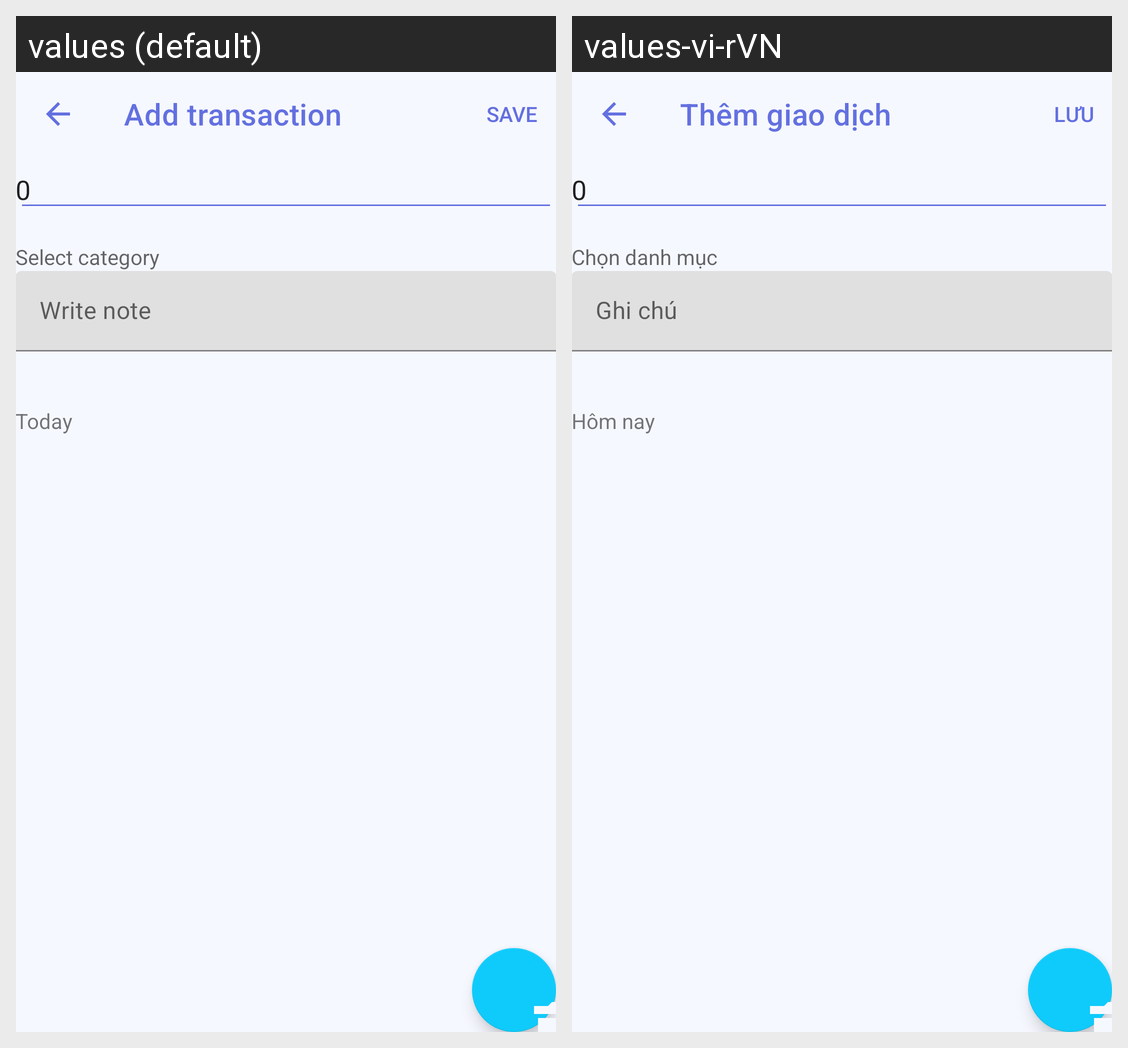

The same Android screen rendered under two of its app's locales, left to right. List the strings drawn on it with the default value and each locale's translation.
Android screen res/layout/activity_add_finance.xml rendered under 2 locales, left to right: values (default), values-vi-rVN. Device: Nexus 5 (rendered at 1080×1920; each locale shown at half size, 540×960, under a caption strip naming it); theme AppTheme.
Strings drawn on this screen, with the default value and each locale's value (text and hints the layout hard-codes, and strings that could not be matched under every locale, appear in the picture but are not listed):

add_transaction
  values: Add transaction
  values-vi-rVN: Thêm giao dịch

select_category
  values: Select category
  values-vi-rVN: Chọn danh mục

write_note
  values: Write note
  values-vi-rVN: Ghi chú

today
  values: Today
  values-vi-rVN: Hôm nay
